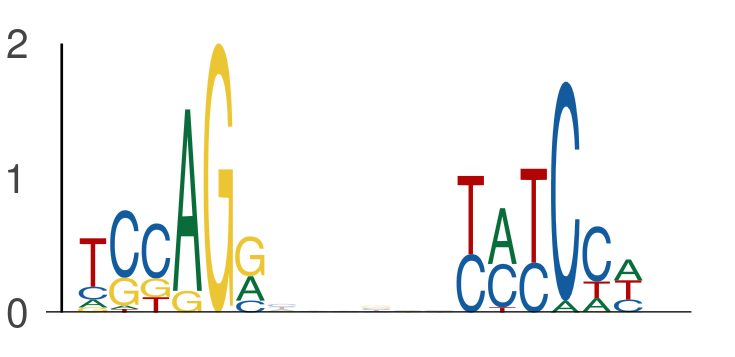

The file beside this chart, header and first rows:
seq_index, start_position, end_position, is_reversed_complement
4699, 104, 110, 0
4699, 116, 122, 0
2840, 85, 91, 0
2840, 97, 103, 0
3292, 101, 107, 0
3292, 113, 119, 0
182, 56, 62, 0
182, 68, 74, 0
729, 133, 139, 0
729, 145, 151, 0
1525, 85, 91, 0
1525, 97, 103, 0
4341, 85, 91, 0
4341, 97, 103, 0
2712, 85, 91, 0
2712, 97, 103, 0
4755, 28, 34, 0
4755, 40, 46, 0
4922, 85, 91, 0
4922, 97, 103, 0
2238, 85, 91, 0
2238, 97, 103, 0
5997, 31, 37, 0
5997, 43, 49, 0
1397, 107, 113, 0
1397, 119, 125, 0
1871, 91, 97, 0
1871, 103, 109, 0
1791, 101, 107, 0
1791, 113, 119, 0
883, 91, 97, 0
883, 103, 109, 0
3970, 85, 91, 0
3970, 97, 103, 0
2870, 20, 26, 0
2870, 32, 38, 0
5081, 65, 71, 0
5081, 77, 83, 0
2710, 11, 17, 0
2710, 23, 29, 0
1487, 127, 133, 0
1487, 139, 145, 0
5989, 108, 114, 0
5989, 120, 126, 0
116, 55, 61, 0
116, 67, 73, 0
3119, 36, 42, 0
3119, 48, 54, 0
1462, 64, 70, 0
1462, 76, 82, 0
3356, 85, 91, 0
3356, 97, 103, 0
3327, 85, 91, 0
3327, 97, 103, 0
5705, 23, 29, 0
5705, 35, 41, 0
4445, 15, 21, 0
4445, 27, 33, 0
1177, 45, 51, 0
1177, 57, 63, 0
... 464 more rows
